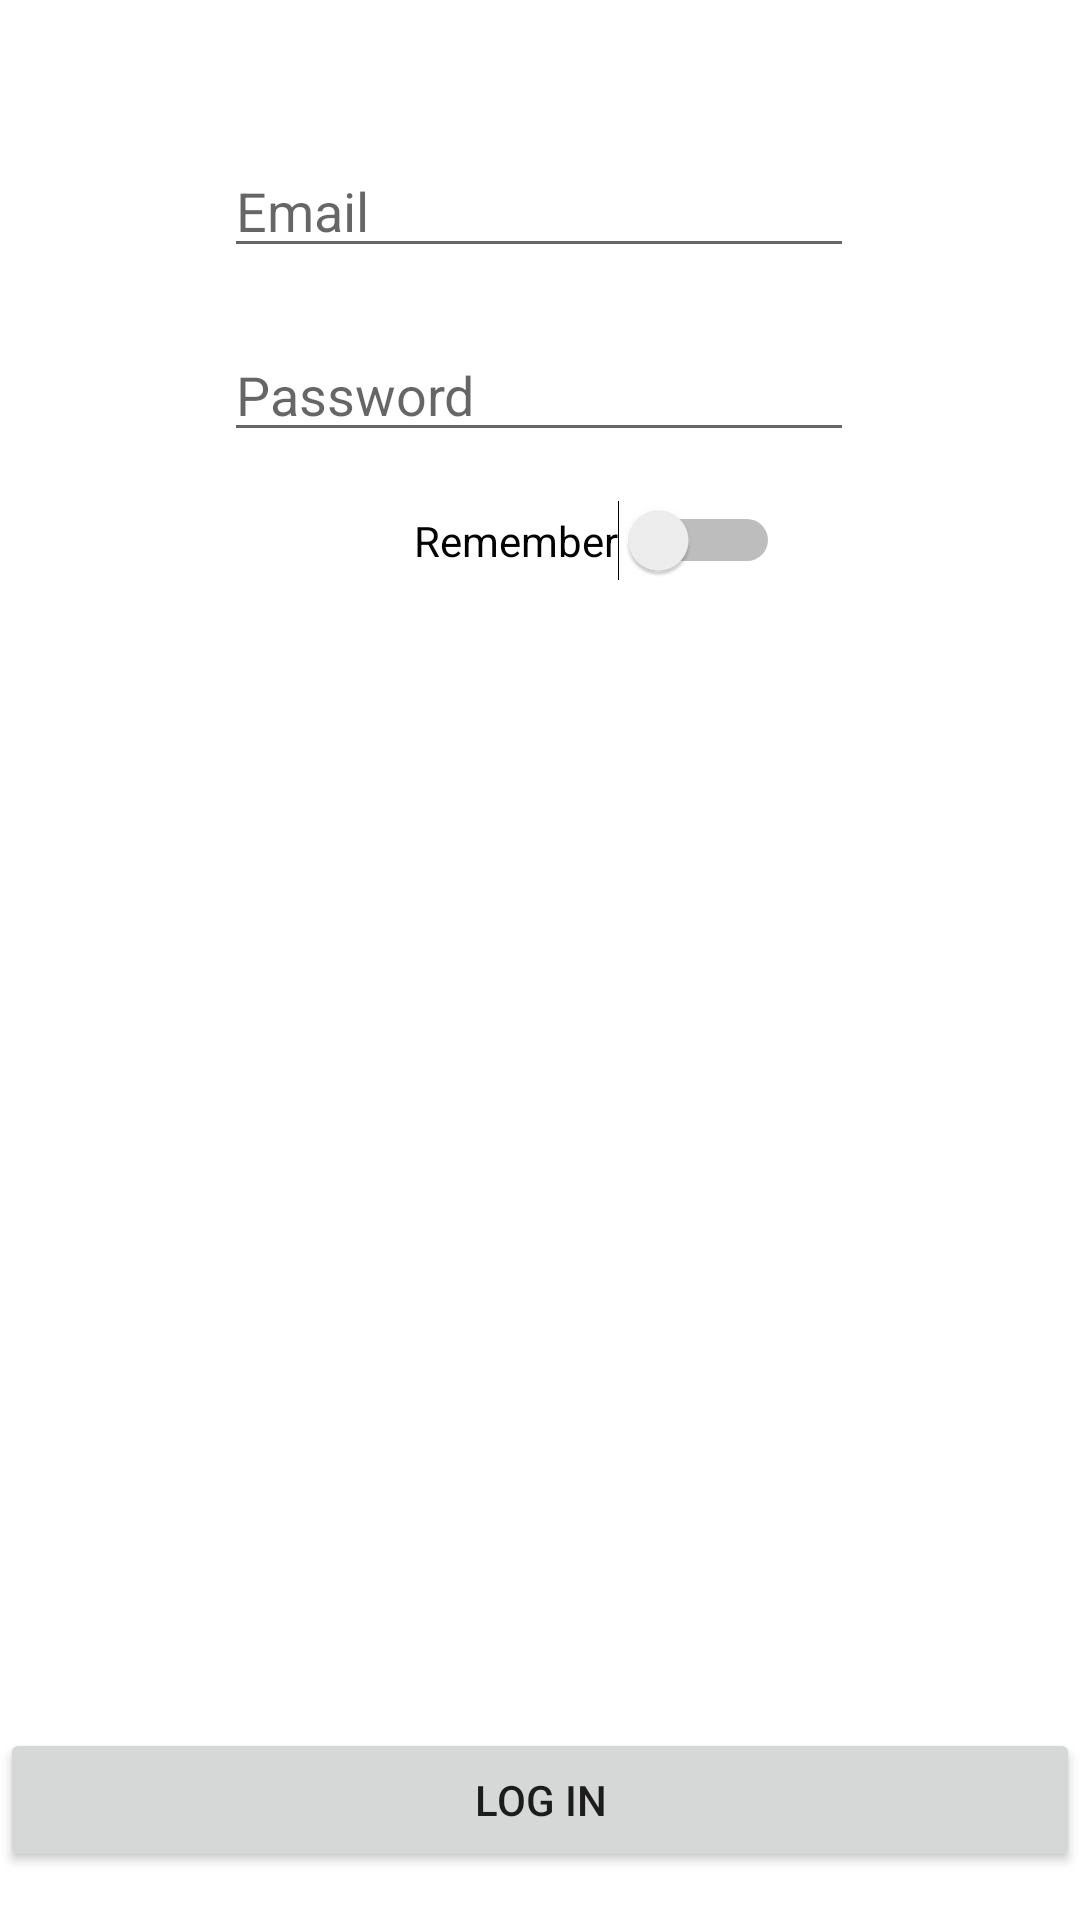

Write the Android layout XML for this screen, with the resource values it uses.
<!-- AndroidManifest.xml: application theme Theme.Farmacia2 -->
<!-- res/layout/activity_login.xml -->
<?xml version="1.0" encoding="utf-8"?>
<androidx.constraintlayout.widget.ConstraintLayout xmlns:android="http://schemas.android.com/apk/res/android"
    xmlns:app="http://schemas.android.com/apk/res-auto"
    xmlns:tools="http://schemas.android.com/tools"
    android:layout_width="match_parent"
    android:layout_height="match_parent"
    tools:context=".Activities.LoginActivity">

    <EditText
        android:id="@+id/editTextEmail"
        android:layout_width="wrap_content"
        android:layout_height="wrap_content"
        android:layout_marginTop="48dp"
        android:ems="10"
        android:hint="Email"
        android:inputType="textEmailAddress"
        app:layout_constraintEnd_toEndOf="parent"
        app:layout_constraintHorizontal_bias="0.497"
        app:layout_constraintStart_toStartOf="parent"
        app:layout_constraintTop_toTopOf="parent" />

    <EditText
        android:id="@+id/editTextPassword"
        android:layout_width="wrap_content"
        android:layout_height="wrap_content"
        android:layout_marginTop="20dp"
        android:ems="10"
        android:hint="Password"
        android:inputType="textPassword"
        app:layout_constraintStart_toStartOf="@+id/editTextEmail"
        app:layout_constraintTop_toBottomOf="@+id/editTextEmail" />

    <Button
        android:id="@+id/buttonLogin"
        android:layout_width="match_parent"
        android:layout_height="wrap_content"
        android:layout_marginBottom="16dp"
        android:text="Log in"
        app:layout_constraintBottom_toBottomOf="parent"
        app:layout_constraintEnd_toEndOf="parent"
        app:layout_constraintHorizontal_bias="0.0"
        app:layout_constraintStart_toStartOf="parent" />

    <Switch
        android:id="@+id/switchRemember"
        android:layout_width="wrap_content"
        android:layout_height="wrap_content"

        android:layout_marginTop="16dp"
        android:layout_marginEnd="100dp"
        android:hint="Email"
        android:text="Remember"
        app:layout_constraintEnd_toEndOf="parent"
        app:layout_constraintTop_toBottomOf="@+id/editTextPassword" />
</androidx.constraintlayout.widget.ConstraintLayout>
<!-- resources referenced by this layout -->
<resources>
  <style name="Theme.Farmacia2" parent="Theme.MaterialComponents.DayNight.DarkActionBar">
          
          <item name="colorPrimary">@color/purple_500</item>
          <item name="colorPrimaryVariant">@color/purple_700</item>
          <item name="colorOnPrimary">@color/white</item>
          
          <item name="colorSecondary">@color/teal_200</item>
          <item name="colorSecondaryVariant">@color/teal_700</item>
          <item name="colorOnSecondary">@color/black</item>
          
          <item name="android:statusBarColor" tools:targetApi="l">?attr/colorPrimaryVariant</item>
          
      </style>
  <!-- not gathered from this repository: default colours our renderer supplied (Android Studio template values) -->
  <color name="purple_500">#FF6200EE</color>
  <color name="purple_700">#FF3700B3</color>
  <color name="teal_200">#FF03DAC5</color>
  <color name="teal_700">#FF018786</color>
  <color name="black">#FF000000</color>
  <color name="white">#FFFFFFFF</color>
</resources>
